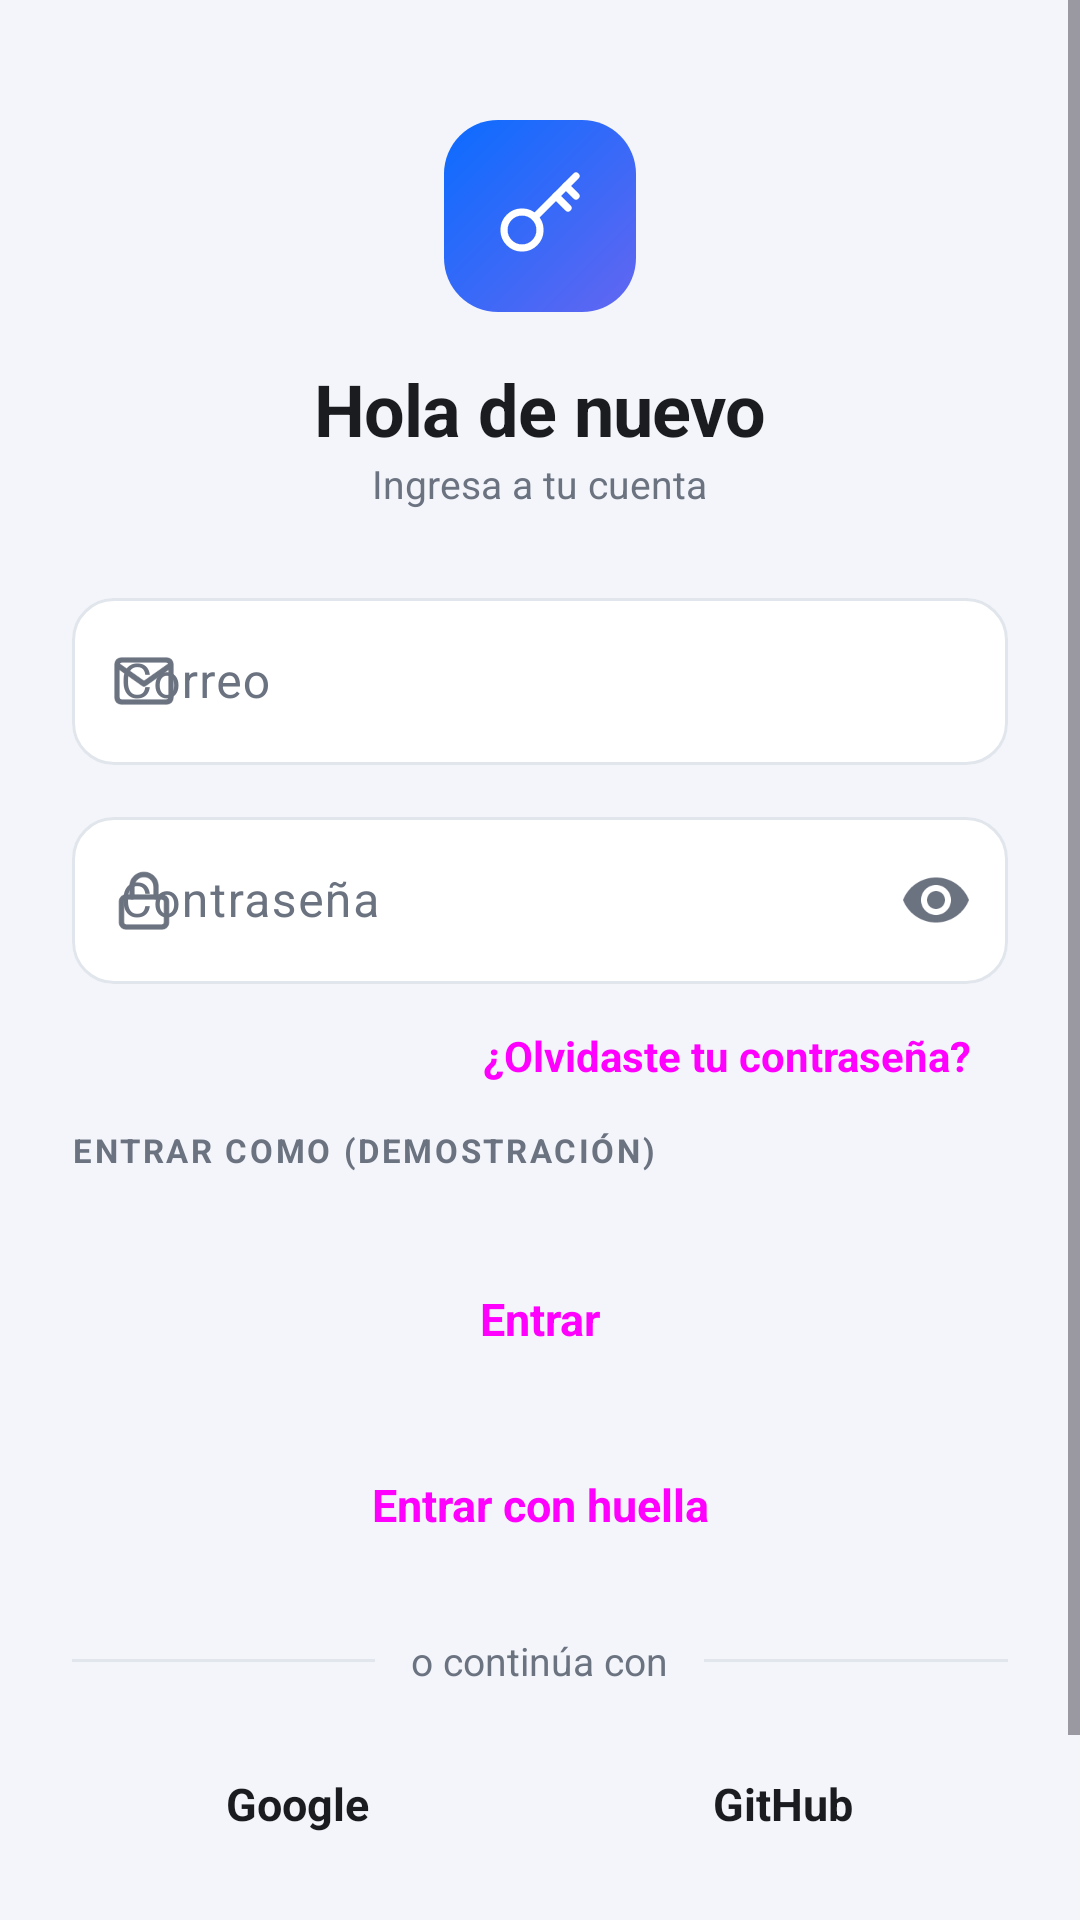

Write the Android layout XML for this screen, with the resource values it uses.
<!-- AndroidManifest.xml: application theme Theme.ConectAPI -->
<!-- res/layout/activity_login.xml -->
<?xml version="1.0" encoding="utf-8"?>
<ScrollView xmlns:android="http://schemas.android.com/apk/res/android"
    xmlns:app="http://schemas.android.com/apk/res-auto"
    android:layout_width="match_parent"
    android:layout_height="match_parent"
    android:background="@color/fondo"
    android:fillViewport="true"
    android:importantForAutofill="noExcludeDescendants">

    <LinearLayout
        android:layout_width="match_parent"
        android:layout_height="wrap_content"
        android:gravity="center_horizontal"
        android:orientation="vertical"
        android:padding="@dimen/margen_grande">

        <ImageView
            android:layout_width="64dp"
            android:layout_height="64dp"
            android:layout_marginTop="@dimen/margen"
            android:background="@drawable/bg_logo_login"
            android:contentDescription="@string/logo_de_conectapi"
            android:padding="16dp"
            android:src="@drawable/ic_llave_blanca" />

        <TextView
            style="@style/Texto.Titulo"
            android:layout_width="wrap_content"
            android:layout_height="wrap_content"
            android:layout_marginTop="@dimen/margen"
            android:text="@string/hola_de_nuevo" />

        <TextView
            style="@style/Texto.Suave"
            android:layout_width="wrap_content"
            android:layout_height="wrap_content"
            android:text="@string/ingresa_a_tu_cuenta" />

        <com.google.android.material.textfield.TextInputLayout
            style="@style/Campo"
            android:layout_width="match_parent"
            android:layout_height="wrap_content"
            android:layout_marginTop="@dimen/margen_grande"
            android:hint="@string/correo"
            app:startIconDrawable="@drawable/ic_correo">

            <com.google.android.material.textfield.TextInputEditText
                android:id="@+id/campoCorreo"
                android:layout_width="match_parent"
                android:layout_height="wrap_content"
                android:inputType="textEmailAddress" />
        </com.google.android.material.textfield.TextInputLayout>

        <com.google.android.material.textfield.TextInputLayout
            style="@style/Campo"
            android:layout_width="match_parent"
            android:layout_height="wrap_content"
            android:hint="@string/contrasena"
            app:endIconMode="password_toggle"
            app:startIconDrawable="@drawable/ic_candado">

            <com.google.android.material.textfield.TextInputEditText
                android:id="@+id/campoClave"
                android:layout_width="match_parent"
                android:layout_height="wrap_content"
                android:inputType="textPassword" />
        </com.google.android.material.textfield.TextInputLayout>

        <Button
            android:id="@+id/btnOlvide"
            style="@style/Boton.Texto"
            android:layout_width="wrap_content"
            android:layout_height="wrap_content"
            android:layout_gravity="end"
            android:text="@string/olvidaste_tu_contrasena" />

        
        <TextView
            style="@style/Texto.Etiqueta"
            android:layout_width="match_parent"
            android:layout_height="wrap_content"
            android:text="@string/entrar_como_demostracion" />

        <com.google.android.material.button.MaterialButtonToggleGroup
            android:id="@+id/grupoRol"
            android:layout_width="match_parent"
            android:layout_height="wrap_content"
            android:layout_marginTop="6dp"
            app:checkedButton="@id/btnRolComprador"
            app:selectionRequired="true"
            app:singleSelection="true">

            <Button
                android:id="@+id/btnRolComprador"
                style="@style/Widget.Material3.Button.OutlinedButton"
                android:layout_width="0dp"
                android:layout_height="wrap_content"
                android:layout_weight="1"
                android:letterSpacing="0"
                android:text="@string/comprador"
                android:textSize="12sp" />

            <Button
                android:id="@+id/btnRolVendedor"
                style="@style/Widget.Material3.Button.OutlinedButton"
                android:layout_width="0dp"
                android:layout_height="wrap_content"
                android:layout_weight="1"
                android:letterSpacing="0"
                android:text="@string/vendedor"
                android:textSize="12sp" />

            <Button
                android:id="@+id/btnRolAdmin"
                style="@style/Widget.Material3.Button.OutlinedButton"
                android:layout_width="0dp"
                android:layout_height="wrap_content"
                android:layout_weight="1"
                android:letterSpacing="0"
                android:text="@string/admin"
                android:textSize="12sp" />
        </com.google.android.material.button.MaterialButtonToggleGroup>

        <Button
            android:id="@+id/btnEntrar"
            style="@style/Boton"
            android:layout_width="match_parent"
            android:layout_height="wrap_content"
            android:layout_marginTop="@dimen/margen"
            android:text="@string/entrar" />

        <Button
            android:id="@+id/btnHuella"
            style="@style/Boton.Borde"
            android:layout_width="match_parent"
            android:layout_height="wrap_content"
            android:layout_marginTop="@dimen/margen_pequeno"
            android:text="@string/entrar_con_huella"
            app:icon="@drawable/ic_huella"
            app:iconGravity="textStart" />

        <LinearLayout
            android:layout_width="match_parent"
            android:layout_height="wrap_content"
            android:layout_marginTop="@dimen/margen"
            android:gravity="center_vertical"
            android:orientation="horizontal">

            <View
                android:layout_width="0dp"
                android:layout_height="1dp"
                android:layout_weight="1"
                android:background="@color/borde" />

            <TextView
                style="@style/Texto.Suave"
                android:layout_width="wrap_content"
                android:layout_height="wrap_content"
                android:layout_marginHorizontal="@dimen/margen_medio"
                android:text="@string/o_continua_con" />

            <View
                android:layout_width="0dp"
                android:layout_height="1dp"
                android:layout_weight="1"
                android:background="@color/borde" />
        </LinearLayout>

        <LinearLayout
            android:layout_width="match_parent"
            android:layout_height="wrap_content"
            android:layout_marginTop="@dimen/margen_medio"
            android:orientation="horizontal">

            <Button
                android:id="@+id/btnGoogle"
                style="@style/Boton.Borde"
                android:layout_width="0dp"
                android:layout_height="wrap_content"
                android:layout_marginEnd="6dp"
                android:layout_weight="1"
                android:text="@string/google"
                android:textColor="@color/texto" />

            <Button
                android:id="@+id/btnGithub"
                style="@style/Boton.Borde"
                android:layout_width="0dp"
                android:layout_height="wrap_content"
                android:layout_marginStart="6dp"
                android:layout_weight="1"
                android:text="@string/github"
                android:textColor="@color/texto" />
        </LinearLayout>

        <LinearLayout
            android:layout_width="wrap_content"
            android:layout_height="wrap_content"
            android:layout_marginTop="@dimen/margen_pequeno"
            android:gravity="center_vertical"
            android:orientation="horizontal">

            <TextView
                style="@style/Texto.Suave"
                android:layout_width="wrap_content"
                android:layout_height="wrap_content"
                android:text="@string/no_tienes_cuenta" />

            <Button
                android:id="@+id/btnRegistro"
                style="@style/Boton.Texto"
                android:layout_width="wrap_content"
                android:layout_height="wrap_content"
                android:text="@string/registrate" />
        </LinearLayout>
    </LinearLayout>
</ScrollView>
<!-- resources referenced by this layout -->
<resources>
  <color name="borde">#E1E5EC</color>
  <color name="fondo">#F3F5FA</color>
  <color name="texto">#1A1C20</color>
  <dimen name="margen">16dp</dimen>
  <dimen name="margen_grande">24dp</dimen>
  <dimen name="margen_medio">12dp</dimen>
  <dimen name="margen_pequeno">8dp</dimen>
  <!-- drawable bg_logo_login (drawable) -->
  <?xml version="1.0" encoding="utf-8"?>
  <shape xmlns:android="http://schemas.android.com/apk/res/android" android:shape="rectangle">
      <gradient android:angle="315" android:startColor="@color/azul" android:endColor="@color/morado" />
      <corners android:radius="18dp" />
  </shape>
  <string name="admin">Admin</string>
  <string name="comprador">Comprador</string>
  <string name="contrasena">Contraseña</string>
  <string name="correo">Correo</string>
  <string name="entrar">Entrar</string>
  <string name="entrar_como_demostracion">Entrar como (demostración)</string>
  <string name="entrar_con_huella">Entrar con huella</string>
  <string name="github">GitHub</string>
  <string name="google">Google</string>
  <string name="hola_de_nuevo">Hola de nuevo</string>
  <string name="ingresa_a_tu_cuenta">Ingresa a tu cuenta</string>
  <string name="logo_de_conectapi">Logo de ConectAPI</string>
  <string name="no_tienes_cuenta">¿No tienes cuenta?</string>
  <string name="o_continua_con">o continúa con</string>
  <string name="olvidaste_tu_contrasena">¿Olvidaste tu contraseña?</string>
  <string name="registrate">Regístrate</string>
  <string name="vendedor">Vendedor</string>
  <style name="Boton" parent="Widget.Material3.Button">
          <item name="cornerRadius">@dimen/radio_boton</item>
          <item name="android:minHeight">@dimen/alto_boton</item>
          <item name="android:textSize">15sp</item>
          <item name="android:textStyle">bold</item>
          <item name="android:textAllCaps">false</item>
          <item name="android:letterSpacing">0</item>
      </style>
  <style name="Boton.Texto" parent="Widget.Material3.Button.TextButton">
          <item name="android:textSize">14sp</item>
          <item name="android:textStyle">bold</item>
          <item name="android:letterSpacing">0</item>
      </style>
  <style name="Texto.Etiqueta">
          <item name="android:textColor">@color/texto_suave</item>
          <item name="android:textSize">11sp</item>
          <item name="android:textAllCaps">true</item>
          <item name="android:letterSpacing">0.08</item>
          <item name="android:textStyle">bold</item>
      </style>
  <style name="Texto.Suave">
          <item name="android:textColor">@color/texto_suave</item>
          <item name="android:textSize">13sp</item>
      </style>
  <style name="Texto.Titulo">
          <item name="android:textSize">24sp</item>
          <item name="android:textStyle">bold</item>
          <item name="android:letterSpacing">-0.01</item>
      </style>
  <color name="azul">#0A6CFF</color>
  <color name="morado">#6366F1</color>
  <dimen name="radio_boton">14dp</dimen>
  <dimen name="alto_boton">54dp</dimen>
  <color name="superficie">#FFFFFF</color>
  <color name="texto_suave">#6B7280</color>
  <color name="blanco">#FFFFFF</color>
  <color name="azul_claro">#E3EEFF</color>
  <color name="azul_oscuro">#0747B6</color>
  <color name="rojo">#DC2626</color>
  <style name="ChipFiltro" parent="Widget.Material3.Chip.Filter">
          <item name="chipBackgroundColor">@color/selector_chip_fondo</item>
          <item name="android:textColor">@color/selector_chip_texto</item>
          <item name="chipStrokeWidth">0dp</item>
          <item name="chipCornerRadius">20dp</item>
          <item name="checkedIconVisible">false</item>
      </style>
</resources>
